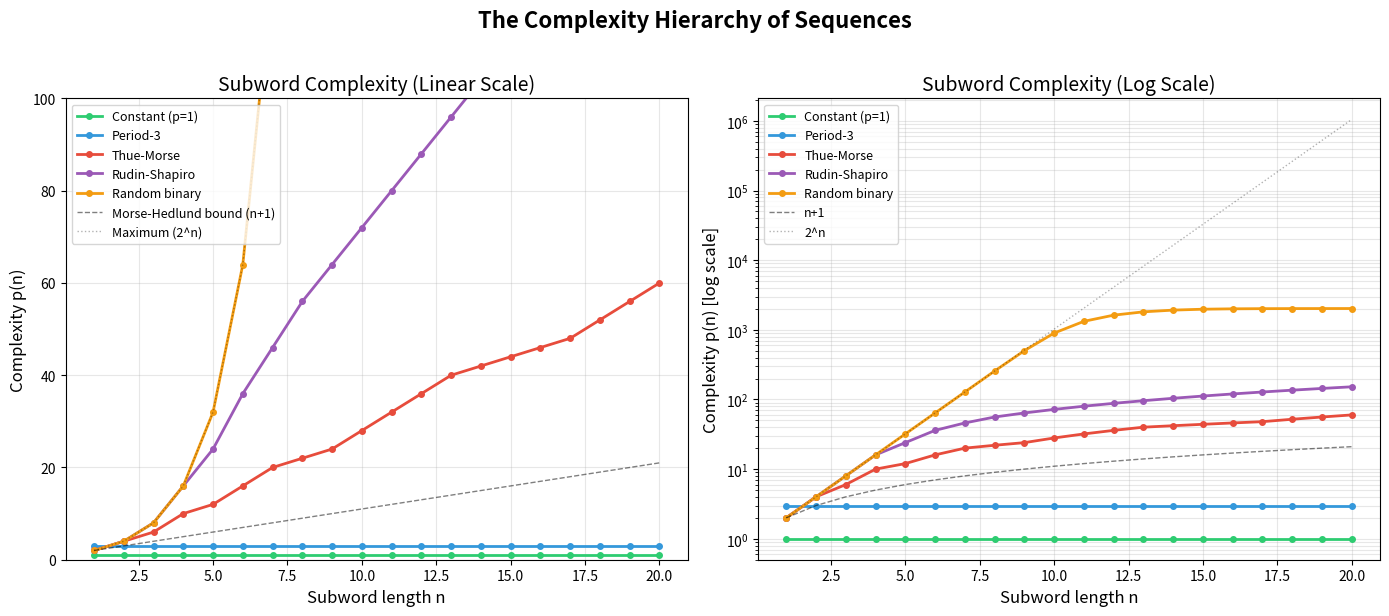

Python code for this plot:
"""
Visualization 1: Subword Complexity Growth Curves

Visualizes the subword complexity function p(n) for different types of sequences:
- Constant (p(n) = 1)
- Periodic (p(n) ≤ period)
- Thue-Morse (automatic, linear growth)
- Random (exponential growth)

This illustrates the Morse-Hedlund theorem: non-periodic sequences have p(n) ≥ n+1.
"""

import matplotlib.pyplot as plt
import numpy as np
from collections import Counter

def thue_morse(n):
    return bin(n).count('1') % 2

def rudin_shapiro(n):
    bits = bin(n)[2:]
    pairs = sum(1 for i in range(len(bits)-1) if bits[i]=='1' and bits[i+1]=='1')
    return pairs % 2

def subword_complexity(seq, n):
    N = len(seq) - n + 1
    if N <= 0:
        return 0
    return len(set(tuple(seq[i:i+n]) for i in range(N)))

# Generate sequences
N = 2048
tm = [thue_morse(n) for n in range(N)]
rs = [rudin_shapiro(n) for n in range(N)]
const = [0] * N
periodic = [n % 3 for n in range(N)]
np.random.seed(42)
random_seq = list(np.random.randint(0, 2, N))

# Compute complexities
max_n = 20
ns = list(range(1, max_n + 1))

complexities = {
    'Constant (p=1)': [subword_complexity(const, n) for n in ns],
    'Period-3': [subword_complexity(periodic, n) for n in ns],
    'Thue-Morse': [subword_complexity(tm, n) for n in ns],
    'Rudin-Shapiro': [subword_complexity(rs, n) for n in ns],
    'Random binary': [subword_complexity(random_seq, n) for n in ns],
}

# Create the plot
fig, (ax1, ax2) = plt.subplots(1, 2, figsize=(14, 6))

# Left: Linear scale
colors = ['#2ecc71', '#3498db', '#e74c3c', '#9b59b6', '#f39c12']
for (name, vals), color in zip(complexities.items(), colors):
    ax1.plot(ns, vals, 'o-', label=name, color=color, markersize=4, linewidth=2)

# Add Morse-Hedlund bound
ax1.plot(ns, [n + 1 for n in ns], 'k--', alpha=0.5, linewidth=1,
         label='Morse-Hedlund bound (n+1)')
ax1.plot(ns, [2**n for n in ns], 'k:', alpha=0.3, linewidth=1,
         label='Maximum (2^n)')

ax1.set_xlabel('Subword length n', fontsize=12)
ax1.set_ylabel('Complexity p(n)', fontsize=12)
ax1.set_title('Subword Complexity (Linear Scale)', fontsize=14)
ax1.legend(fontsize=9, loc='upper left')
ax1.set_ylim(0, 100)
ax1.grid(True, alpha=0.3)

# Right: Log scale
for (name, vals), color in zip(complexities.items(), colors):
    ax2.semilogy(ns, vals, 'o-', label=name, color=color, markersize=4, linewidth=2)

ax2.semilogy(ns, [n + 1 for n in ns], 'k--', alpha=0.5, linewidth=1,
             label='n+1')
ax2.semilogy(ns, [2**n for n in ns], 'k:', alpha=0.3, linewidth=1,
             label='2^n')

ax2.set_xlabel('Subword length n', fontsize=12)
ax2.set_ylabel('Complexity p(n) [log scale]', fontsize=12)
ax2.set_title('Subword Complexity (Log Scale)', fontsize=14)
ax2.legend(fontsize=9, loc='upper left')
ax2.grid(True, alpha=0.3, which='both')

fig.suptitle('The Complexity Hierarchy of Sequences',
             fontsize=16, fontweight='bold', y=1.02)

plt.tight_layout()
plt.savefig('viz_complexity.png', dpi=150, bbox_inches='tight')
print("Saved viz_complexity.png")
